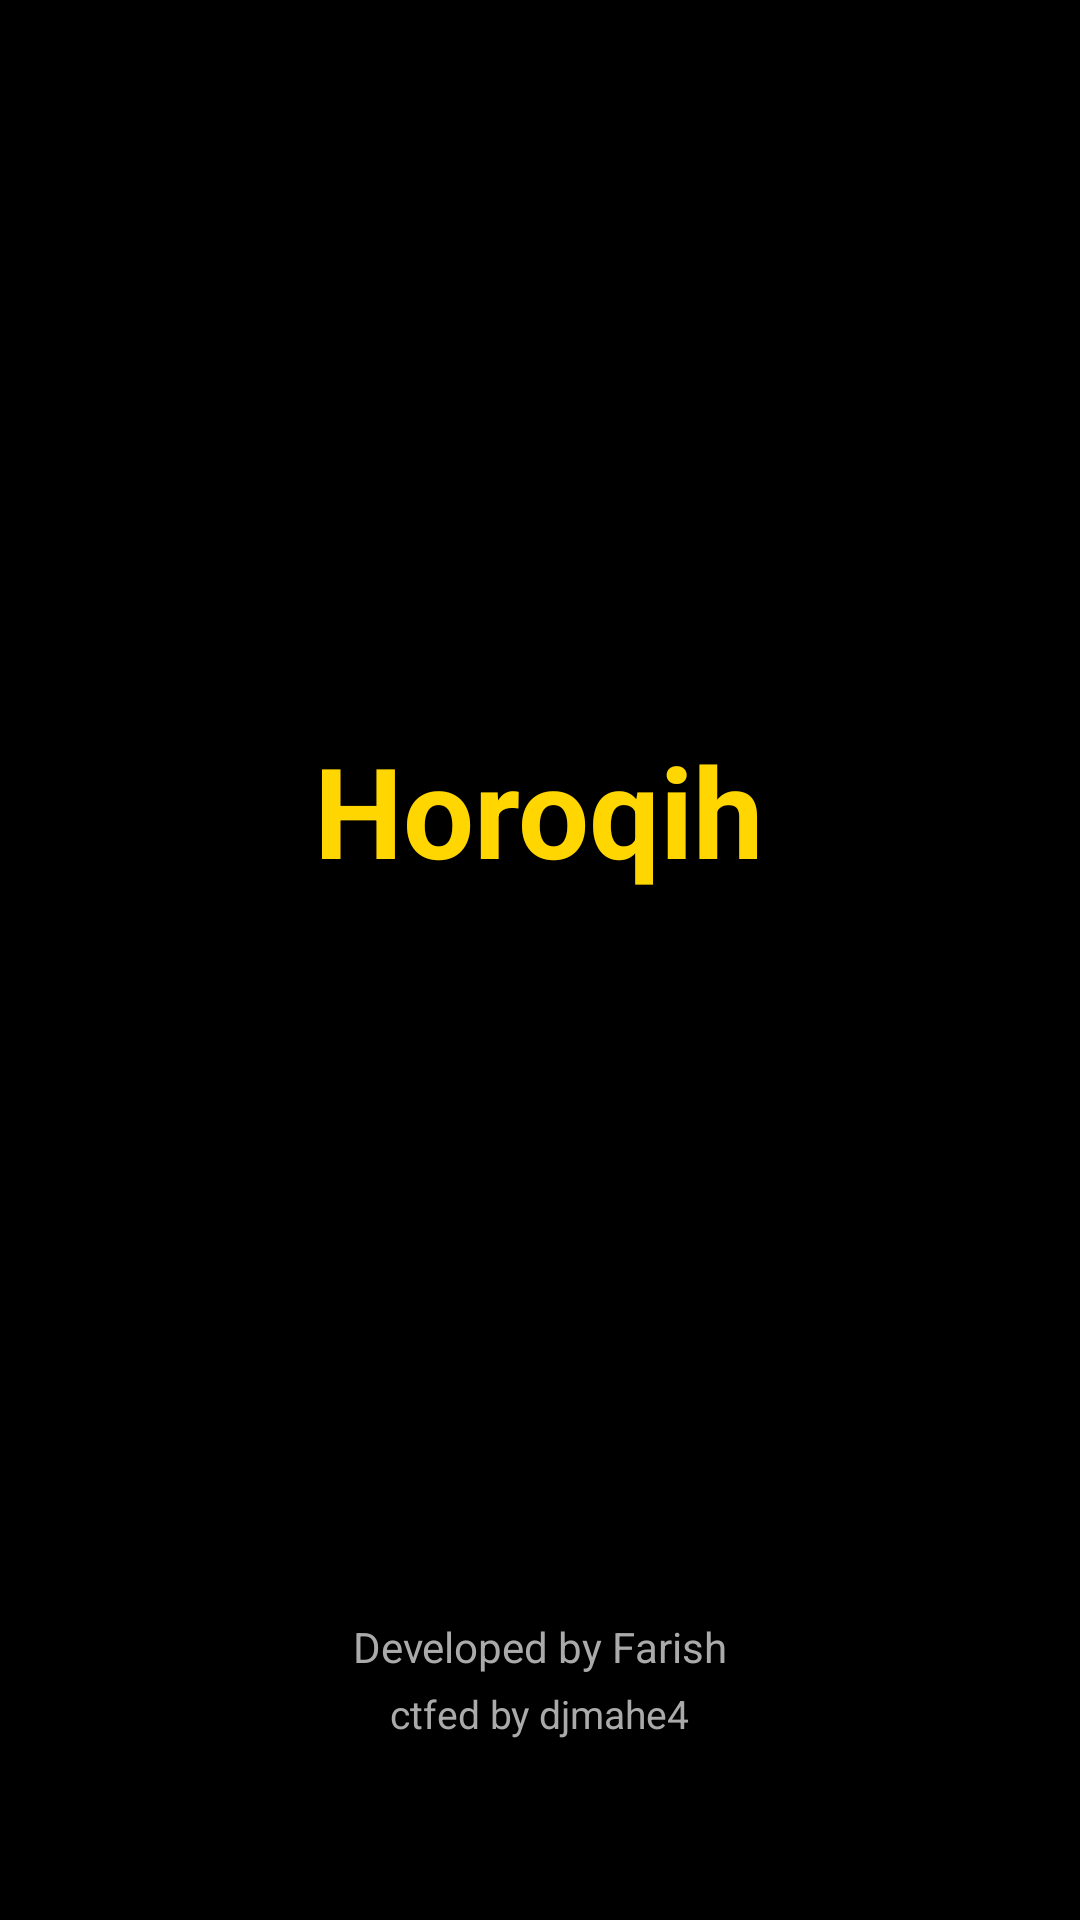

Android layout source for this screen:
<!-- AndroidManifest.xml: activity theme Theme.Horoqih -->
<!-- res/layout/activity_main.xml -->
<?xml version="1.0" encoding="utf-8"?>
<RelativeLayout android:background="@color/black" android:padding="40.0dip" android:layout_width="fill_parent" android:layout_height="fill_parent"
  xmlns:android="http://schemas.android.com/apk/res/android">
    <LinearLayout android:gravity="center" android:orientation="vertical" android:layout_width="fill_parent" android:layout_height="wrap_content" android:layout_centerInParent="true">
        <TextView android:textSize="42.0sp" android:textStyle="bold" android:textColor="@color/yellow" android:layout_width="wrap_content" android:layout_height="wrap_content" android:layout_marginBottom="40.0dip" android:text="Horoqih" />
        <Button android:textSize="18.0sp" android:textStyle="bold" android:textColor="@color/black" android:id="@id/loginBtn" android:layout_width="fill_parent" android:layout_height="60.0dip" android:text="LOGIN" android:backgroundTint="@color/yellow" />
    </LinearLayout>
    <LinearLayout android:gravity="center" android:orientation="vertical" android:layout_width="fill_parent" android:layout_height="wrap_content" android:layout_marginBottom="20.0dip" android:layout_alignParentBottom="true">
        <TextView android:textSize="14.0sp" android:textColor="#ffaaaaaa" android:layout_width="wrap_content" android:layout_height="wrap_content" android:layout_marginBottom="4.0dip" android:text="Developed by Farish" />
        <TextView android:textSize="13.0sp" android:textColor="#ffaaaaaa" android:layout_width="wrap_content" android:layout_height="wrap_content" android:text="ctfed by djmahe4" />
    </LinearLayout>
</RelativeLayout>
<!-- resources referenced by this layout -->
<resources>
  <color name="black">#ff000000</color>
  <color name="yellow">#ffffd600</color>
</resources>
